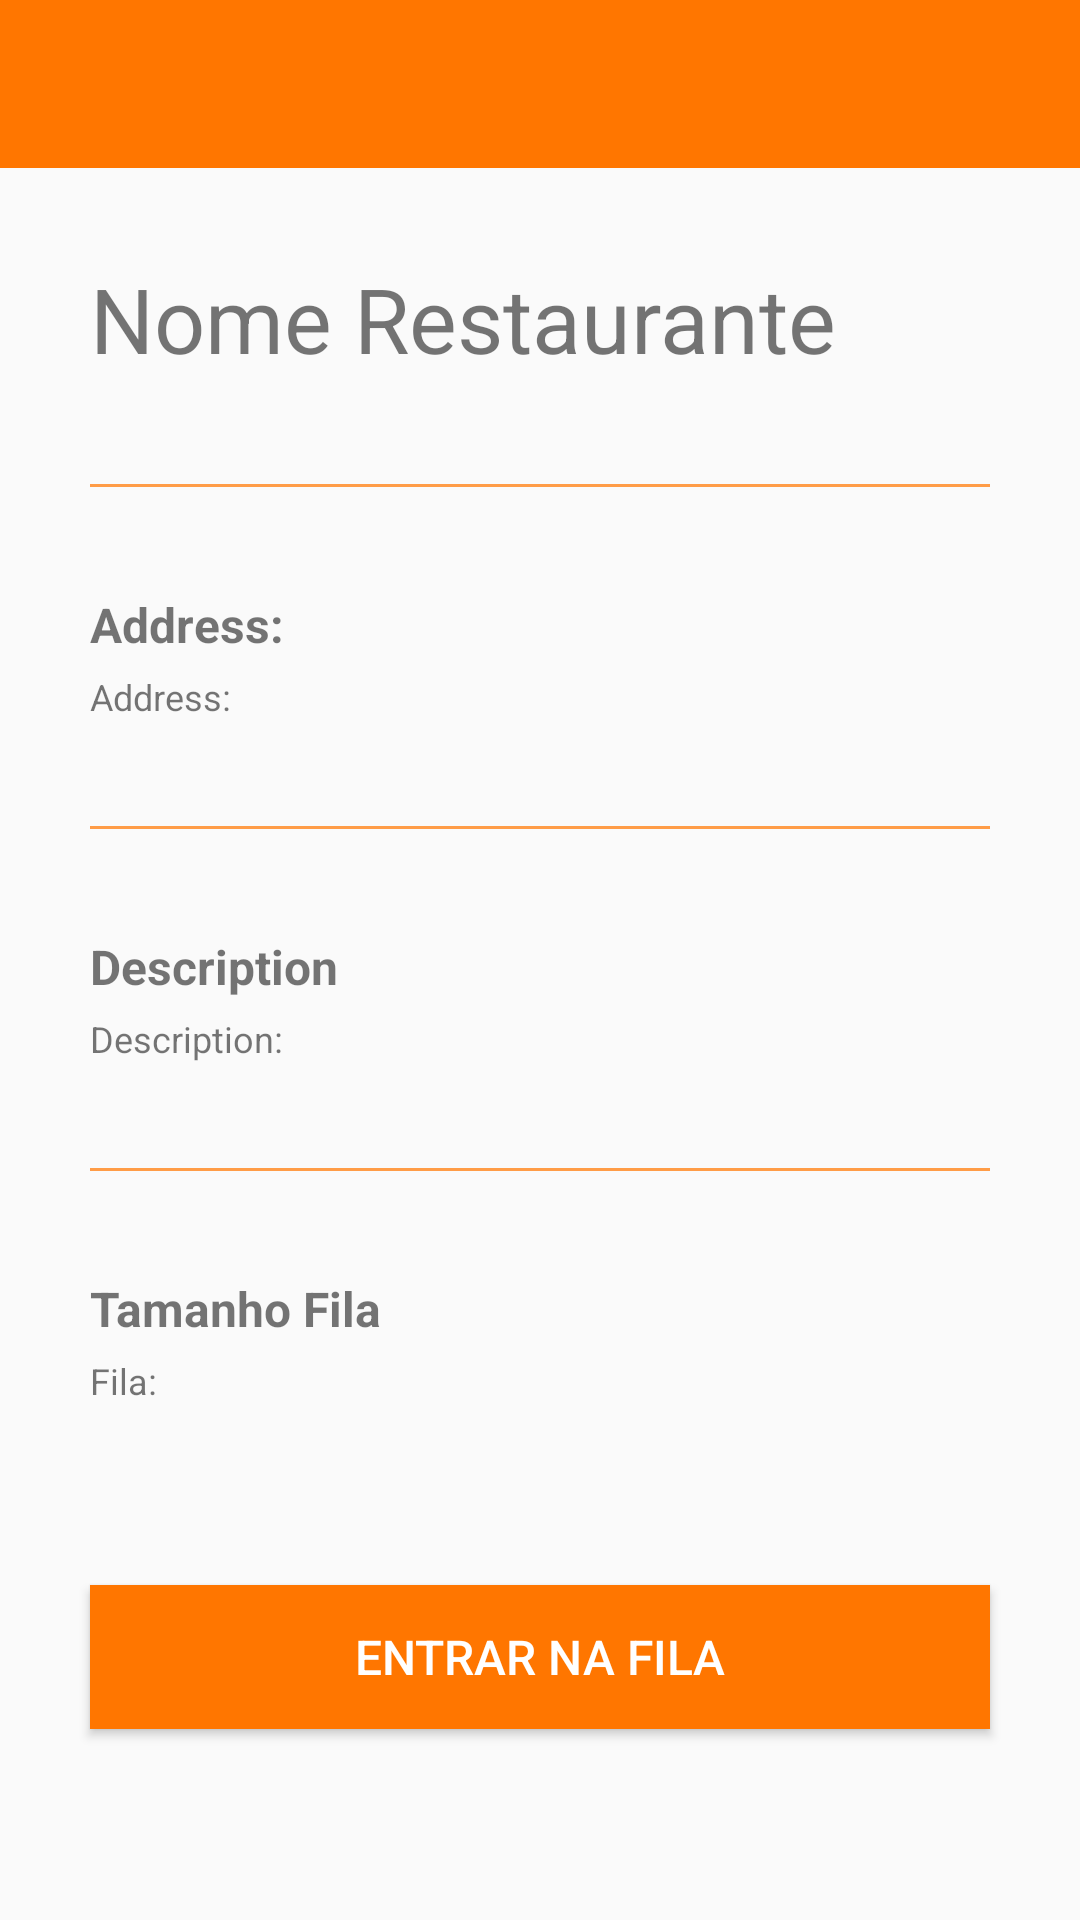

Android layout source for this screen:
<!-- AndroidManifest.xml: application theme AppTheme -->
<!-- res/layout/restaurant_activity.xml -->
<?xml version="1.0" encoding="utf-8"?>
<LinearLayout xmlns:android="http://schemas.android.com/apk/res/android"
    xmlns:app="http://schemas.android.com/apk/res-auto"
    xmlns:tools="http://schemas.android.com/tools"
    android:orientation="vertical" android:layout_width="match_parent"
    android:layout_height="match_parent">

    <android.support.design.widget.AppBarLayout android:layout_height="wrap_content"
        android:layout_width="match_parent" android:theme="@style/AppTheme.AppBarOverlay">

        <android.support.v7.widget.Toolbar android:id="@+id/toolbar"
            android:layout_width="match_parent" android:layout_height="?attr/actionBarSize"
            android:background="?attr/colorPrimary" app:popupTheme="@style/AppTheme.PopupOverlay" />

    </android.support.design.widget.AppBarLayout>

    <ScrollView
        android:layout_width="match_parent"
        android:layout_height="match_parent">
        <LinearLayout
            android:layout_width="match_parent"
            android:layout_height="match_parent"
            android:orientation="vertical">
    <TextView
        android:id="@+id/name_restaurant"
        android:layout_width="match_parent"
        android:layout_height="wrap_content"
        android:layout_gravity="center_vertical"
        android:text="Nome Restaurante"
        android:textSize="30sp"
        android:layout_margin="30dp"/>

    <View
        android:layout_width="fill_parent"
        android:layout_height="1dp"
        android:background="#000000"
        android:backgroundTint="@color/lightOrange"
        android:layout_marginTop="5dp"
        android:layout_marginBottom="5dp"
        android:layout_marginLeft="30dp"
        android:layout_marginRight="30dp"/>

            <TextView
                android:layout_width="match_parent"
                android:layout_height="wrap_content"
                android:layout_gravity="center_vertical"
                android:text="Address:"
                android:textStyle="bold"
                android:textSize="16sp"
                android:layout_marginTop="30dp"
                android:layout_marginLeft="30dp"
                android:layout_marginRight="30dp"/>

    <TextView
        android:id="@+id/address_restaurant"
        android:layout_width="match_parent"
        android:layout_height="wrap_content"
        android:layout_gravity="center_vertical"
        android:text="Address:"
        android:textSize="12sp"
        android:layout_marginTop="5dp"
        android:layout_marginBottom="30dp"
        android:layout_marginLeft="30dp"
        android:layout_marginRight="30dp"/>

    <View
        android:layout_width="fill_parent"
        android:layout_height="1dp"
        android:background="#000000"
        android:backgroundTint="@color/lightOrange"
        android:layout_marginTop="5dp"
        android:layout_marginBottom="5dp"
        android:layout_marginLeft="30dp"
        android:layout_marginRight="30dp"/>

            <TextView
                android:layout_width="match_parent"
                android:layout_height="wrap_content"
                android:layout_gravity="center_vertical"
                android:text="Description"
                android:textStyle="bold"
                android:textSize="16sp"
                android:layout_marginTop="30dp"
                android:layout_marginLeft="30dp"
                android:layout_marginRight="30dp"/>

    <TextView
        android:id="@+id/description_restaurant"
        android:layout_width="match_parent"
        android:layout_height="wrap_content"
        android:layout_gravity="center_vertical"
        android:text="Description:"
        android:textSize="12sp"
        android:layout_marginTop="5dp"
        android:layout_marginBottom="30dp"
        android:layout_marginLeft="30dp"
        android:layout_marginRight="30dp"/>

    <View
        android:layout_width="fill_parent"
        android:layout_height="1dp"
        android:backgroundTint="@color/lightOrange"
        android:background="#000000"
        android:layout_marginTop="5dp"
        android:layout_marginBottom="5dp"
        android:layout_marginLeft="30dp"
        android:layout_marginRight="30dp"/>

            <TextView
                android:layout_width="match_parent"
                android:layout_height="wrap_content"
                android:layout_gravity="center_vertical"
                android:text="Tamanho Fila"
                android:textStyle="bold"
                android:textSize="16sp"
                android:layout_marginTop="30dp"
                android:layout_marginLeft="30dp"
                android:layout_marginRight="30dp"/>

    <TextView
        android:id="@+id/queue_restaurant"
        android:layout_width="match_parent"
        android:layout_height="wrap_content"
        android:layout_gravity="center_vertical"
        android:text="Fila:"
        android:textSize="12sp"
        android:layout_marginTop="5dp"
        android:layout_marginBottom="30dp"
        android:layout_marginLeft="30dp"
        android:layout_marginRight="30dp"/>


            <Button
                android:layout_width="match_parent"
                android:layout_height="wrap_content"
                android:text="Entrar na Fila"
                android:textSize="16sp"
                android:layout_margin="30dp"
                android:background="@color/backgroundButton"
                android:textColor="@color/background"
                android:onClick="entrarFila"/>

        </LinearLayout>
    </ScrollView>

</LinearLayout>
<!-- resources referenced by this layout -->
<resources>
  <color name="background">@color/white</color>
  <color name="backgroundButton">@color/darkOrange</color>
  <color name="lightOrange">#FF9C47</color>
  <style name="AppTheme.AppBarOverlay" parent="ThemeOverlay.AppCompat.Dark.ActionBar" />
  <style name="AppTheme.PopupOverlay" parent="ThemeOverlay.AppCompat.Light" />
  <style name="AppTheme" parent="Theme.AppCompat.Light.DarkActionBar">
          
          <item name="colorPrimary">@color/darkOrange</item>
          <item name="colorPrimaryDark">@color/colorPrimaryDark</item>
          <item name="colorAccent">@color/colorAccent</item>
      </style>
  <color name="white">#FFFFFF</color>
  <color name="darkOrange">#FF7600</color>
  <color name="colorPrimaryDark">@color/darkOrange</color>
  <color name="colorAccent">@color/lightOrange</color>
</resources>
